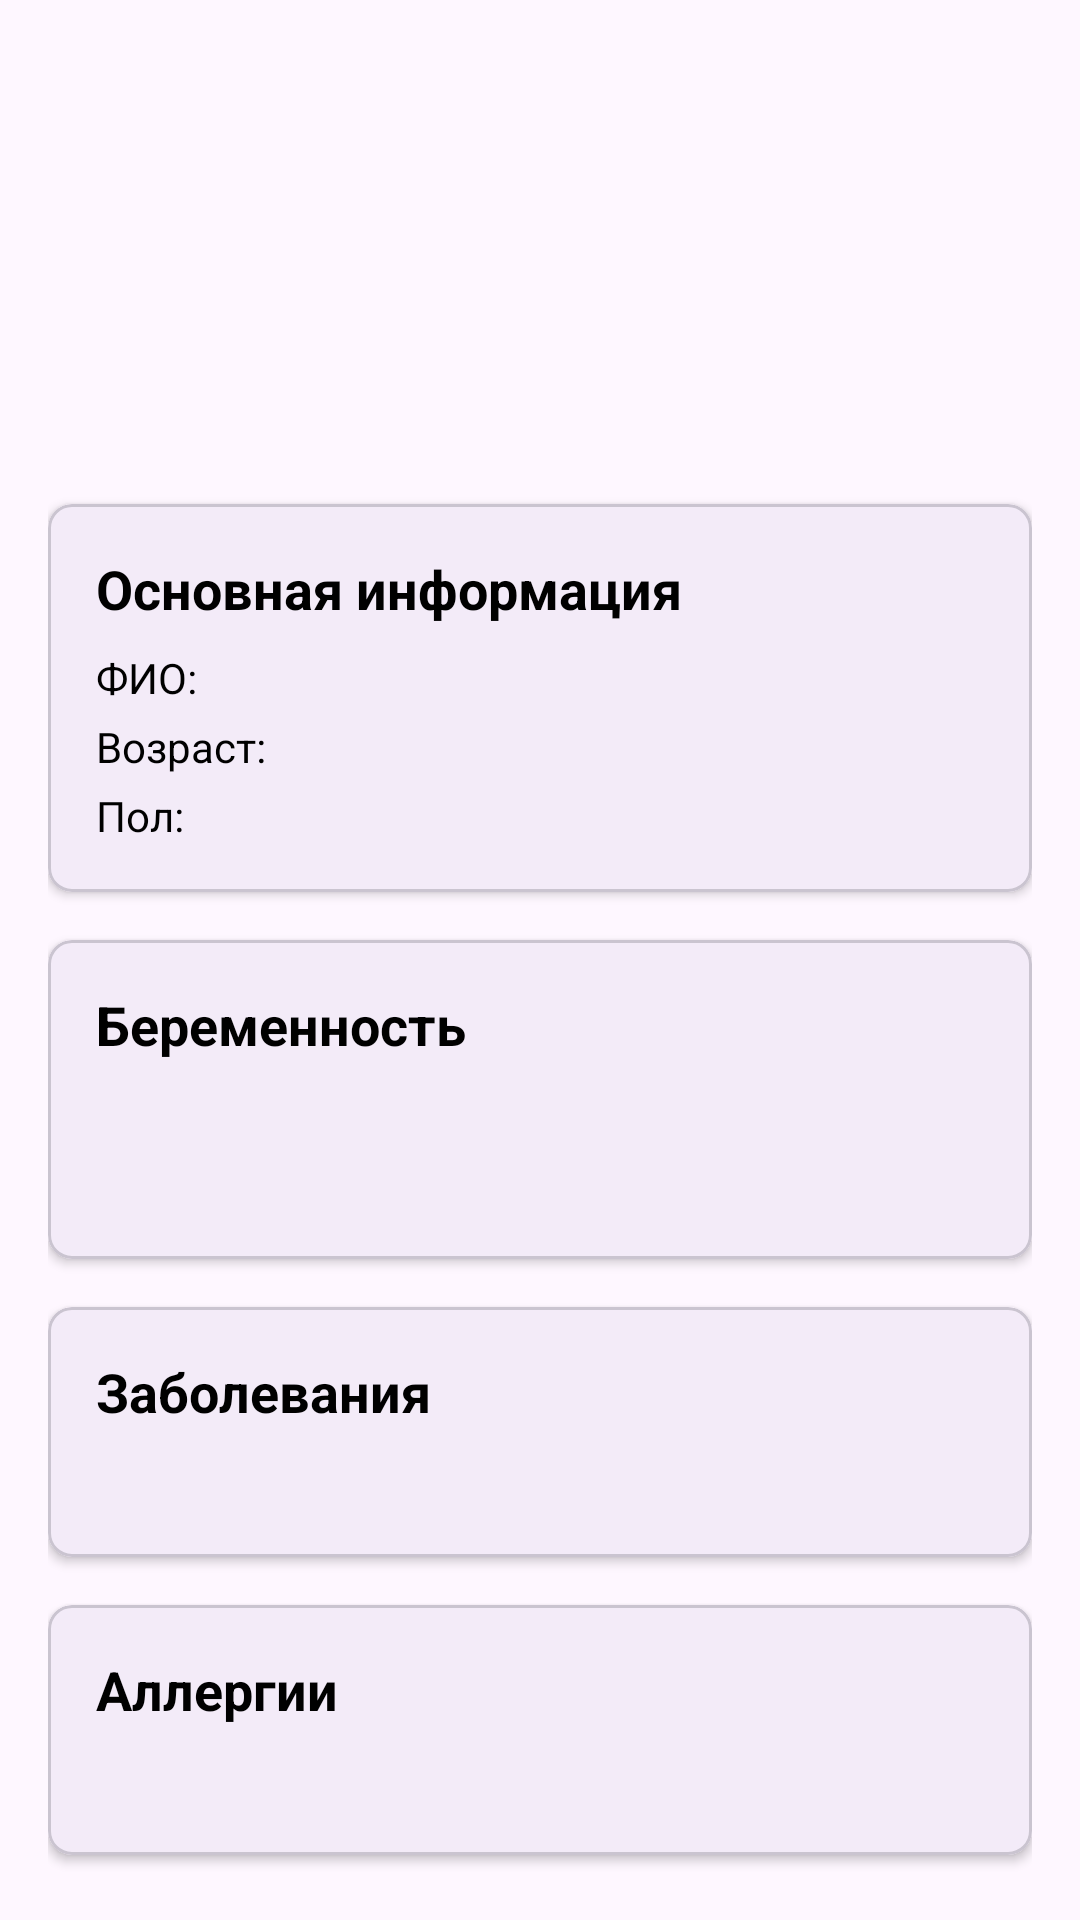

Layout XML and referenced resources for this Android screen:
<!-- AndroidManifest.xml: application theme Theme.SmartMed -->
<!-- res/layout/fragment_profile.xml -->
<?xml version="1.0" encoding="utf-8"?>
<ScrollView xmlns:android="http://schemas.android.com/apk/res/android"
    xmlns:app="http://schemas.android.com/apk/res-auto"
    xmlns:tools="http://schemas.android.com/tools"
    android:layout_width="match_parent"
    android:layout_height="match_parent"
    android:fillViewport="true">

    <androidx.constraintlayout.widget.ConstraintLayout
        android:layout_width="match_parent"
        android:layout_height="wrap_content"
        android:padding="16dp">

        
        <com.google.android.material.imageview.ShapeableImageView
            android:id="@+id/profileImage"
            android:layout_width="120dp"
            android:layout_height="120dp"
            android:layout_marginTop="16dp"
            android:scaleType="centerCrop"
            app:layout_constraintEnd_toEndOf="parent"
            app:layout_constraintStart_toStartOf="parent"
            app:layout_constraintTop_toTopOf="parent"
            app:shapeAppearanceOverlay="@style/CircleImageView"
            tools:src="@drawable/ic_error_doctor_appointment" />

        
        <com.google.android.material.card.MaterialCardView
            android:id="@+id/basicInfoCard"
            android:layout_width="match_parent"
            android:layout_height="wrap_content"
            android:layout_marginTop="16dp"
            app:cardCornerRadius="8dp"
            app:cardElevation="2dp"
            app:layout_constraintTop_toBottomOf="@id/profileImage">

            <LinearLayout
                android:layout_width="match_parent"
                android:layout_height="wrap_content"
                android:orientation="vertical"
                android:padding="16dp">

                <TextView
                    android:layout_width="wrap_content"
                    android:layout_height="wrap_content"
                    android:text="Основная информация"
                    android:textColor="@color/black"
                    android:textSize="18sp"
                    android:textStyle="bold" />

                <TableLayout
                    android:layout_width="match_parent"
                    android:layout_height="wrap_content"
                    android:layout_marginTop="8dp">

                    <TableRow>
                        <TextView
                            android:layout_width="wrap_content"
                            android:layout_height="wrap_content"
                            android:text="ФИО:"
                            android:textColor="@color/black" />

                        <TextView
                            android:id="@+id/loginText"
                            android:layout_width="wrap_content"
                            android:layout_height="wrap_content"
                            android:layout_marginStart="8dp"
                            android:textColor="@color/black"
                            tools:text="Иванова Анна Петровна" />
                    </TableRow>

                    <TableRow android:layout_marginTop="4dp">
                        <TextView
                            android:layout_width="wrap_content"
                            android:layout_height="wrap_content"
                            android:text="Возраст:"
                            android:textColor="@color/black" />

                        <TextView
                            android:id="@+id/ageText"
                            android:layout_width="wrap_content"
                            android:layout_height="wrap_content"
                            android:layout_marginStart="8dp"
                            android:textColor="@color/black"
                            tools:text="28 лет" />
                    </TableRow>

                    <TableRow android:layout_marginTop="4dp">
                        <TextView
                            android:layout_width="wrap_content"
                            android:layout_height="wrap_content"
                            android:text="Пол:"
                            android:textColor="@color/black" />

                        <TextView
                            android:id="@+id/genderText"
                            android:layout_width="wrap_content"
                            android:layout_height="wrap_content"
                            android:layout_marginStart="8dp"
                            android:textColor="@color/black"
                            tools:text="Женский" />
                    </TableRow>
                </TableLayout>
            </LinearLayout>
        </com.google.android.material.card.MaterialCardView>

        
        <com.google.android.material.card.MaterialCardView
            android:id="@+id/pregnancyCard"
            android:layout_width="match_parent"
            android:layout_height="wrap_content"
            android:layout_marginTop="16dp"
            app:cardCornerRadius="8dp"
            app:cardElevation="2dp"
            app:layout_constraintTop_toBottomOf="@id/basicInfoCard">

            <LinearLayout
                android:layout_width="match_parent"
                android:layout_height="wrap_content"
                android:orientation="vertical"
                android:padding="16dp">

                <TextView
                    android:layout_width="wrap_content"
                    android:layout_height="wrap_content"
                    android:text="Беременность"
                    android:textColor="@color/black"
                    android:textSize="18sp"
                    android:textStyle="bold" />

                <TextView
                    android:id="@+id/pregnancyWeekText"
                    android:layout_width="wrap_content"
                    android:layout_height="wrap_content"
                    android:layout_marginTop="8dp"
                    android:textColor="@color/black"
                    tools:text="Срок: 24 недели" />

                <TextView
                    android:id="@+id/dueDateText"
                    android:layout_width="wrap_content"
                    android:layout_height="wrap_content"
                    android:layout_marginTop="4dp"
                    android:textColor="@color/black"
                    tools:text="Предполагаемая дата родов: 15.09.2024" />
            </LinearLayout>
        </com.google.android.material.card.MaterialCardView>

        
        <com.google.android.material.card.MaterialCardView
            android:id="@+id/diseasesCard"
            android:layout_width="match_parent"
            android:layout_height="wrap_content"
            android:layout_marginTop="16dp"
            app:cardCornerRadius="8dp"
            app:cardElevation="2dp"
            app:layout_constraintTop_toBottomOf="@id/pregnancyCard">

            <LinearLayout
                android:layout_width="match_parent"
                android:layout_height="wrap_content"
                android:orientation="vertical"
                android:padding="16dp">

                <TextView
                    android:layout_width="wrap_content"
                    android:layout_height="wrap_content"
                    android:text="Заболевания"
                    android:textColor="@color/black"
                    android:textSize="18sp"
                    android:textStyle="bold" />

                <TextView
                    android:id="@+id/diseasesText"
                    android:layout_width="wrap_content"
                    android:layout_height="wrap_content"
                    android:layout_marginTop="8dp"
                    android:textColor="@color/black"
                    tools:text="• Артериальная гипертензия" />
            </LinearLayout>
        </com.google.android.material.card.MaterialCardView>

        
        <com.google.android.material.card.MaterialCardView
            android:id="@+id/allergiesCard"
            android:layout_width="match_parent"
            android:layout_height="wrap_content"
            android:layout_marginTop="16dp"
            app:cardCornerRadius="8dp"
            app:cardElevation="2dp"
            app:layout_constraintTop_toBottomOf="@id/diseasesCard">

            <LinearLayout
                android:layout_width="match_parent"
                android:layout_height="wrap_content"
                android:orientation="vertical"
                android:padding="16dp">

                <TextView
                    android:layout_width="wrap_content"
                    android:layout_height="wrap_content"
                    android:text="Аллергии"
                    android:textColor="@color/black"
                    android:textSize="18sp"
                    android:textStyle="bold" />

                <TextView
                    android:id="@+id/allergiesText"
                    android:layout_width="wrap_content"
                    android:layout_height="wrap_content"
                    android:layout_marginTop="8dp"
                    android:textColor="@color/black"
                    tools:text="• Аспирин (Тяжелая)\n• Пенициллин (Средняя)\n• Пыльца (Легкая)" />
            </LinearLayout>
        </com.google.android.material.card.MaterialCardView>

    </androidx.constraintlayout.widget.ConstraintLayout>
</ScrollView>
<!-- resources referenced by this layout -->
<resources>
  <color name="black">#FF000000</color>
  <style name="CircleImageView" parent="">
          <item name="cornerFamily">rounded</item>
          <item name="cornerSize">50%</item>
      </style>
  <style name="Theme.SmartMed" parent="Base.Theme.SmartMed" />
  <style name="Base.Theme.SmartMed" parent="Theme.Material3.DayNight.NoActionBar">
          
          
      </style>
</resources>
